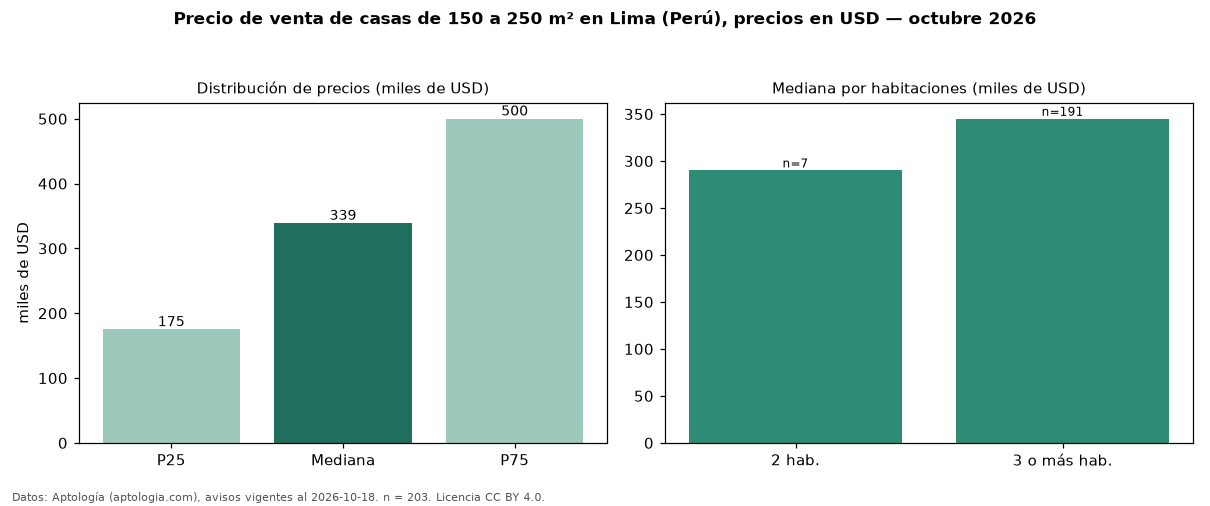

Source data for this figure (header and first rows):
seccion, metrica, valor, moneda, n
filtro, area5, de 150 a 250 m², , 203
precio, p25, 175000, USD, 203
precio, mediana, 339000, USD, 203
precio, p75, 500000, USD, 203
precio, minimo, 58000, USD, 203
precio, maximo, 1820000, USD, 203
m2, mediana_precio_m2, 1730, USD, 200
m2, area_mediana_m2, 196.0, m2, 200
banos, mediana_banos, 3.0, , 
parqueadero, pct_con_parqueadero, 100.0, %, 162
habitaciones, 2, 290000, USD, 7
habitaciones, 3+, 345000, USD, 191
fuente, fecha_datos, 2026-10-18, , 
fuente, atribucion, https://www.aptologia.com/pe/venta/lima, , 
fuente, licencia, CC BY 4.0, , 
